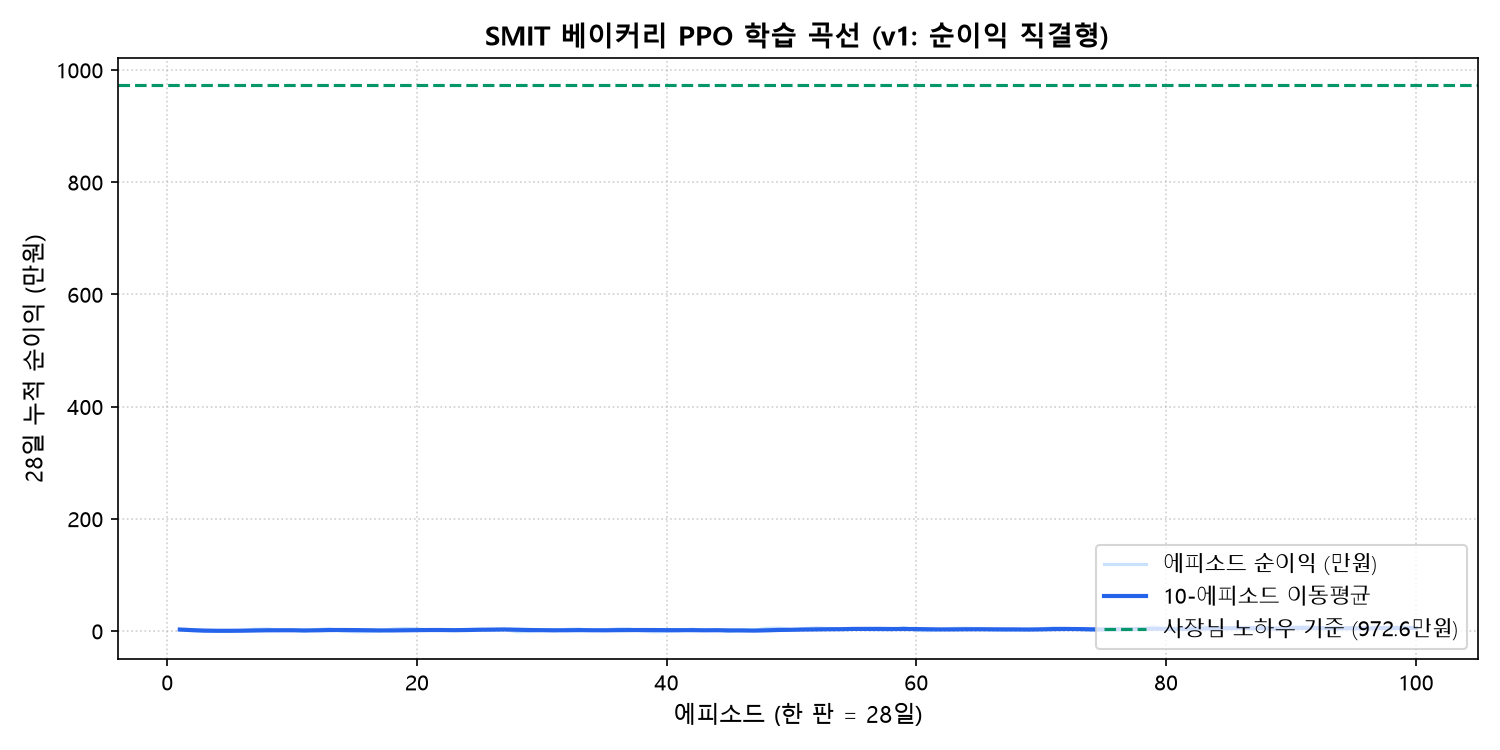

Data behind this chart, as committed beside it:
episode, timesteps, ep_reward, ep_profit, final_trust
1, 28, 0.2649, 26490, 16
2, 56, 0.0557, 5565, 9
3, 84, -0.0854, -8545, 0
4, 112, -0.0553, -5535, 0
5, 140, 0.039, 3900, 0
6, 168, 0.1277, 12765, 2
7, 196, 0.3324, 33235, 16
8, 224, 0.3655, 36555, 16
9, 252, 0.1804, 18035, 23
10, 280, 0.1566, 15655, 2
11, 308, -0.0431, -4310, 16
12, 336, 0.2737, 27370, 0
13, 364, 0.3912, 39115, 23
14, 392, -0.0005, -50, 16
15, 420, -0.1209, -12090, 16
16, 448, -0.116, -11600, 16
17, 476, -0.0008, -80, 2
18, 504, 0.3417, 34170, 16
19, 532, 0.4537, 45370, 23
20, 560, 0.396, 39600, 16
21, 588, 0.1857, 18570, 30
22, 616, 0.2548, 25475, 2
23, 644, 0.1443, 14425, 30
24, 672, 0.2806, 28060, 16
25, 700, 0.3214, 32140, 16
26, 728, 0.1554, 15535, 0
27, 756, 0.2725, 27250, 30
28, 784, -0.1343, -13435, 0
29, 812, -0.0708, -7085, 2
30, 840, 0.1171, 11705, 9
31, 868, 0.0085, 850, 16
32, 896, 0.3145, 31455, 2
33, 924, 0.359, 35900, 23
34, 952, 0.0778, 7780, 9
35, 980, 0.21, 21000, 23
36, 1008, 0.3908, 39080, 9
37, 1036, 0.4001, 40010, 23
38, 1064, -0.0059, -595, 9
39, 1092, -0.1434, -14340, 2
40, 1120, -0.07, -7005, 2
41, 1148, 0.0015, 150, 0
42, 1176, 0.3428, 34285, 16
43, 1204, 0.1166, 11660, 9
44, 1232, 0.2135, 21355, 0
45, 1260, -0.1011, -10110, 0
46, 1288, 0.2709, 27085, 23
47, 1316, 0.1464, 14635, 23
48, 1344, 0.4655, 46555, 30
49, 1372, 0.5288, 52880, 16
50, 1400, 0.2508, 25085, 16
51, 1428, 0.4219, 42190, 37
52, 1456, 0.5659, 56595, 30
53, 1484, 0.4272, 42720, 2
54, 1512, 0.3123, 31230, 16
55, 1540, 0.385, 38505, 30
56, 1568, 0.2631, 26305, 23
57, 1596, 0.1804, 18040, 2
58, 1624, 0.2177, 21765, 9
59, 1652, 0.6196, 61955, 37
60, 1680, 0.1041, 10410, 23
... 40 more rows
